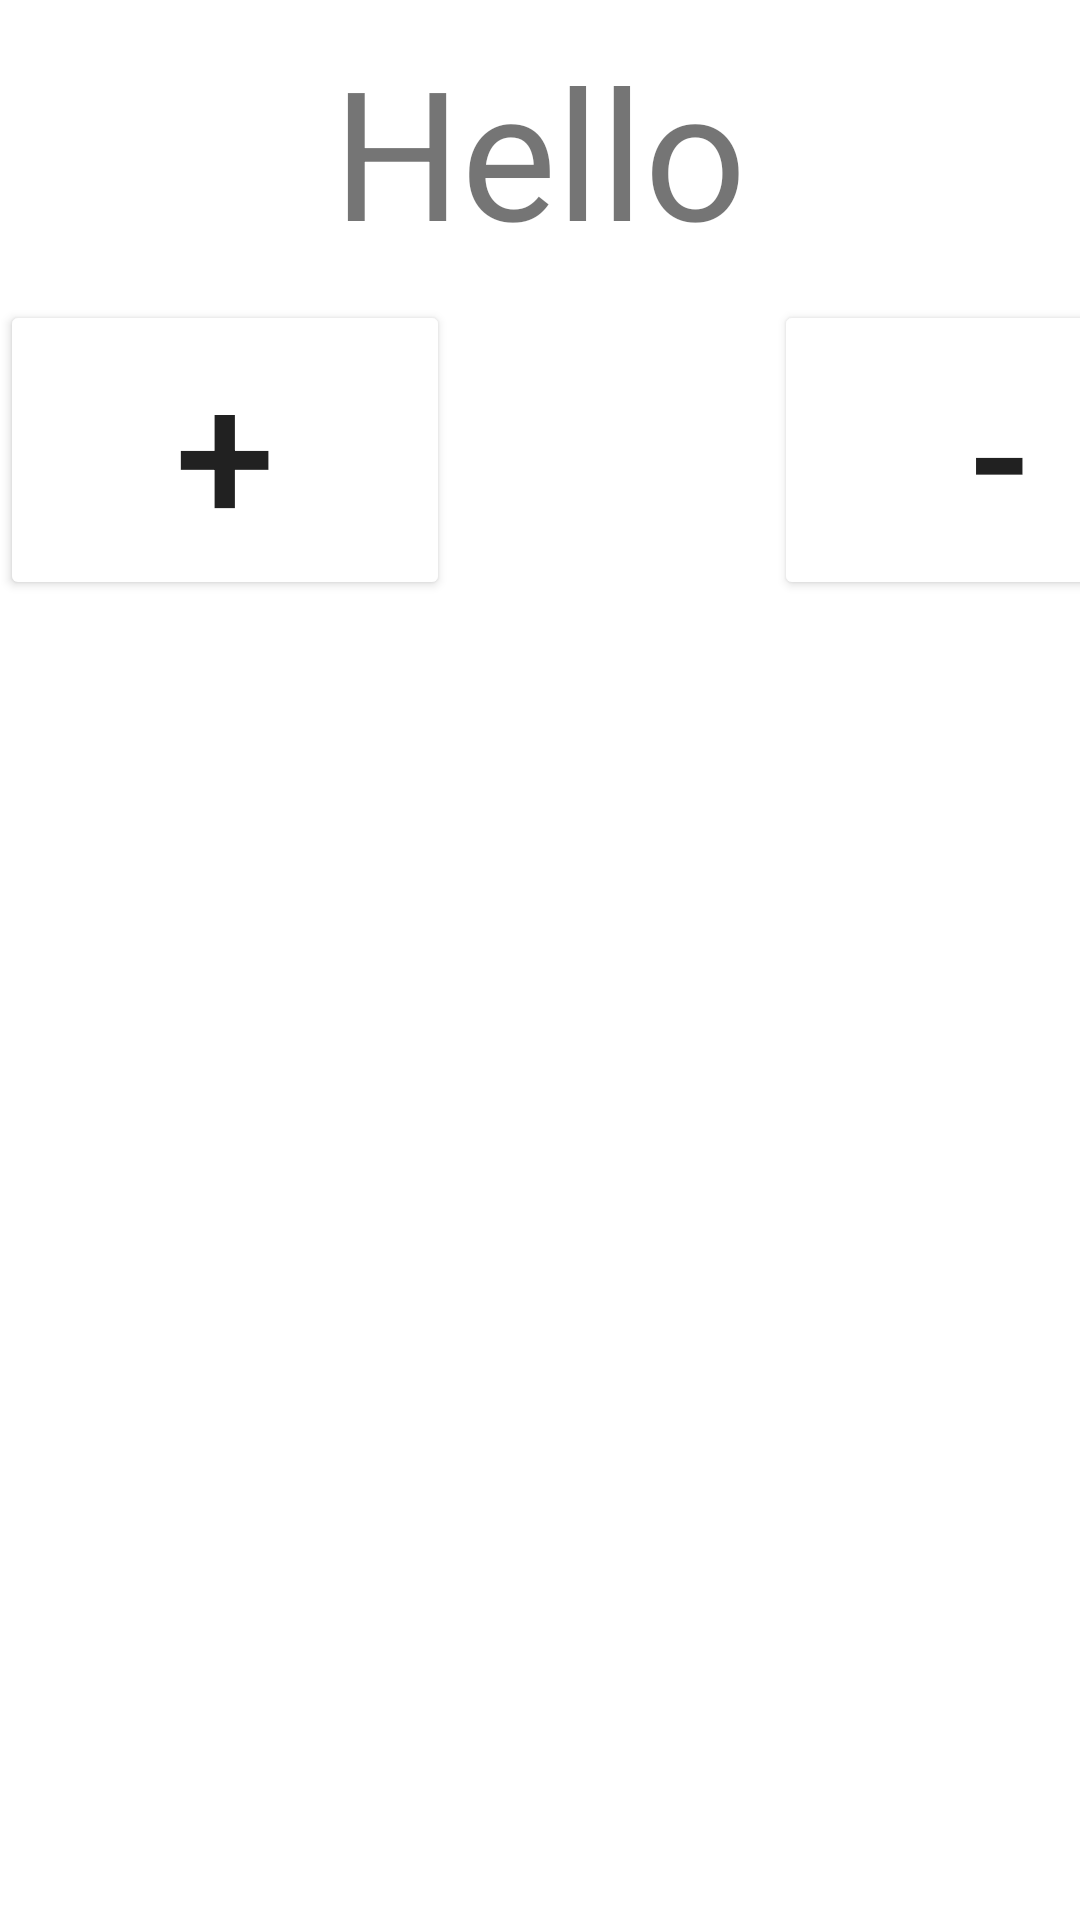

Write the Android layout XML for this screen, with the resource values it uses.
<!-- AndroidManifest.xml: application theme Theme.Homi2 -->
<!-- res/layout/fragment_blank.xml -->
<?xml version="1.0" encoding="utf-8"?>
<androidx.constraintlayout.widget.ConstraintLayout xmlns:android="http://schemas.android.com/apk/res/android"
    xmlns:tools="http://schemas.android.com/tools"
    android:layout_width="match_parent"
    android:layout_height="match_parent"
    xmlns:app="http://schemas.android.com/apk/res-auto"
    tools:context=".BlankFragment">


    <TextView
        android:id="@+id/text1"
        android:layout_width="200dp"
        android:layout_height="100dp"
        tools:ignore="MissingConstraints"
        app:layout_constraintLeft_toLeftOf="parent"
        app:layout_constraintRight_toRightOf="parent"
        android:text="@string/hello"
        android:gravity="center"
        android:textSize="60sp">

    </TextView>



    <Button
        android:id="@+id/btn_plus"
        android:layout_width="150dp"
        android:layout_height="100dp"
        tools:ignore="MissingConstraints"
        app:layout_constraintTop_toBottomOf="@id/text1"
        android:backgroundTint="@color/red"

        android:text="+"
        android:textSize="60sp" />


    <Button
        android:id="@+id/btn_minus"
        android:layout_width="150dp"
        android:layout_height="100dp"
        android:layout_marginLeft="108dp"
        android:backgroundTint="@color/red"
        android:text="-"
        android:textSize="60sp"
        app:layout_constraintLeft_toRightOf="@id/btn_plus"
        app:layout_constraintTop_toBottomOf="@id/text1"
        tools:ignore="MissingConstraints" />

</androidx.constraintlayout.widget.ConstraintLayout>
<!-- resources referenced by this layout -->
<resources>
  <string name="hello">Hello</string>
  <style name="Theme.Homi2" parent="Theme.MaterialComponents.DayNight.DarkActionBar">
          
          <item name="colorPrimary">@color/purple_500</item>
          <item name="colorPrimaryVariant">@color/purple_700</item>
          <item name="colorOnPrimary">@color/white</item>
          
          <item name="colorSecondary">@color/teal_200</item>
          <item name="colorSecondaryVariant">@color/teal_700</item>
          <item name="colorOnSecondary">@color/black</item>
          
          <item name="android:statusBarColor" tools:targetApi="l">?attr/colorPrimaryVariant</item>
          
      </style>
  <!-- not gathered from this repository: default colours our renderer supplied (Android Studio template values) -->
  <color name="purple_500">#FF6200EE</color>
  <color name="purple_700">#FF3700B3</color>
  <color name="teal_200">#FF03DAC5</color>
  <color name="teal_700">#FF018786</color>
  <color name="black">#FF000000</color>
  <color name="white">#FFFFFFFF</color>
</resources>
